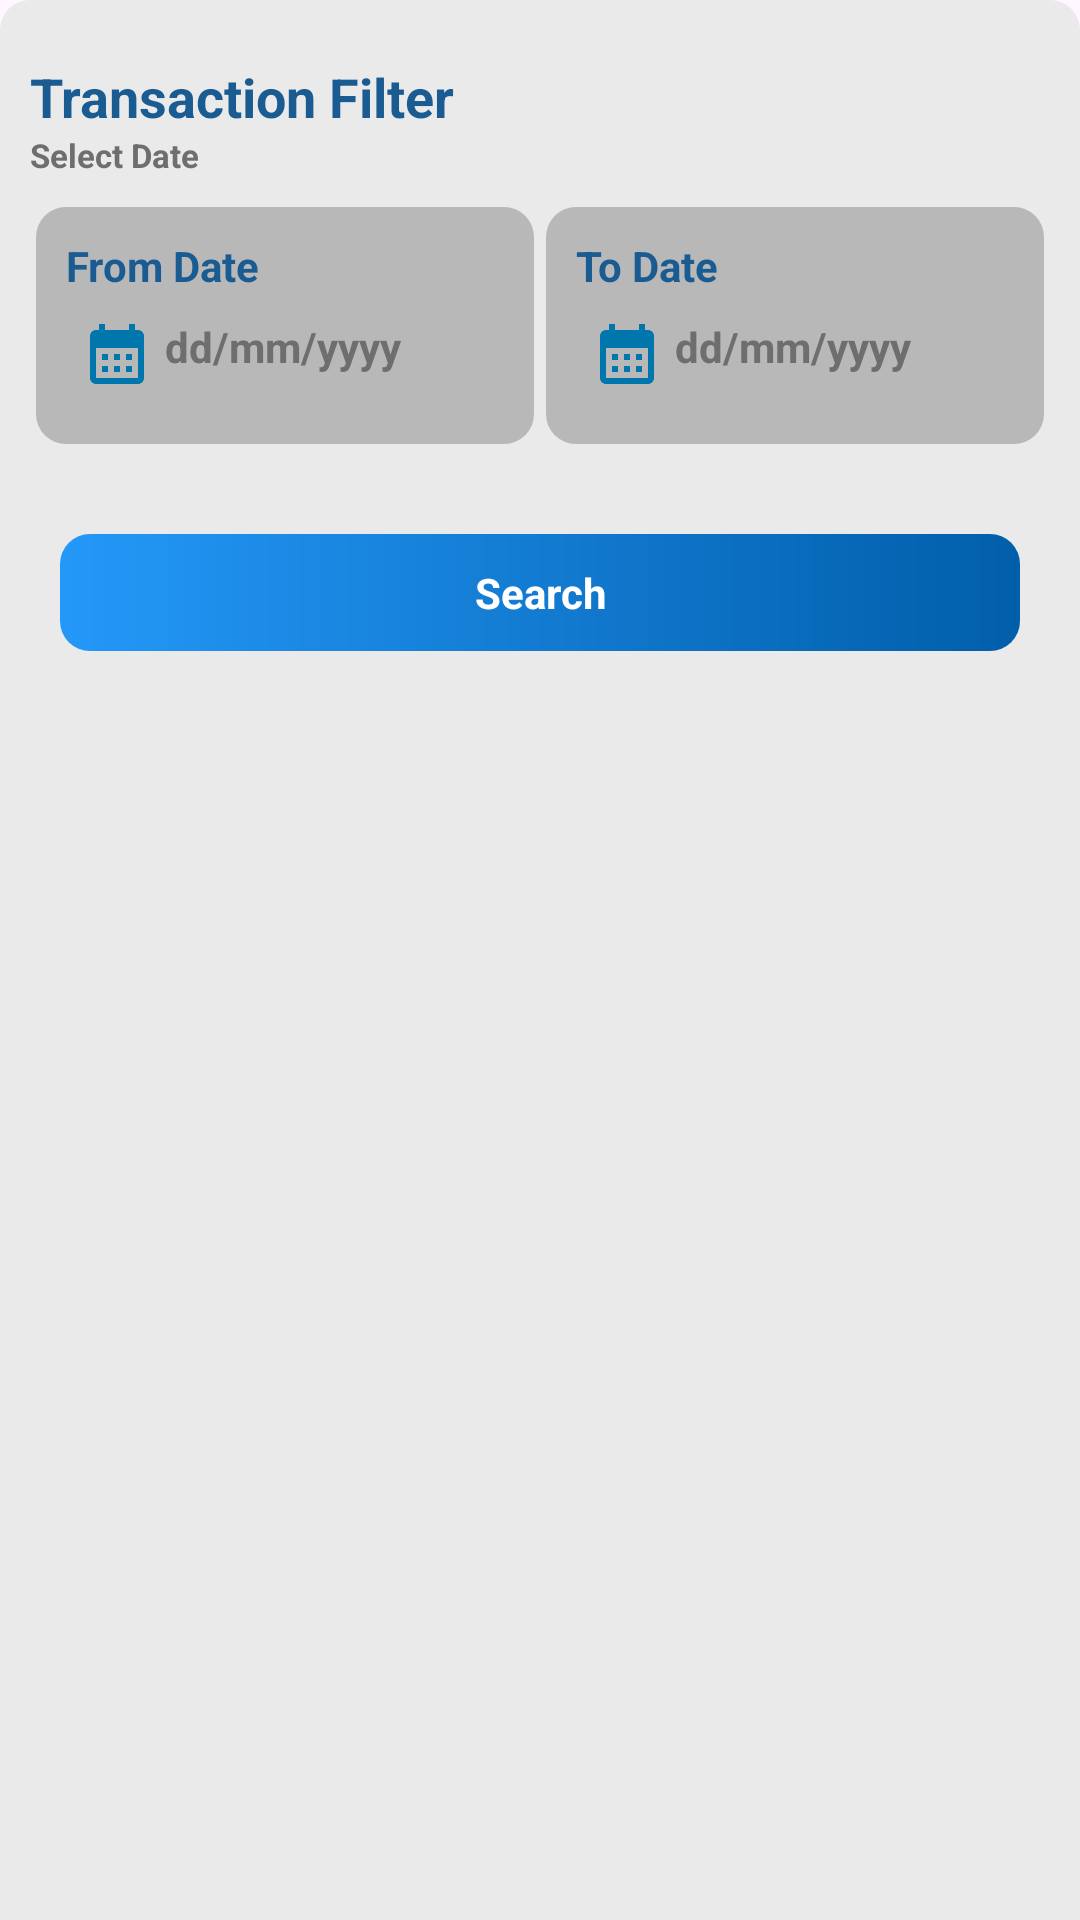

Write the Android layout XML for this screen, with the resource values it uses.
<!-- AndroidManifest.xml: application theme Theme.InstantPayment -->
<!-- res/layout/fragment_bottom_date.xml -->
<?xml version="1.0" encoding="utf-8"?>
<LinearLayout xmlns:android="http://schemas.android.com/apk/res/android"
    xmlns:tools="http://schemas.android.com/tools"
    android:layout_width="match_parent"
    xmlns:app="http://schemas.android.com/apk/res-auto"
    android:background="@drawable/top_round_corner"
    android:backgroundTint="@color/light_grey"
    android:orientation="vertical"
    android:layout_height="match_parent"
    tools:context=".utils.BottomDateFragment">

    <androidx.constraintlayout.widget.ConstraintLayout

        android:layout_width="match_parent"
        android:layout_height="wrap_content"
        android:orientation="horizontal">

        <LinearLayout
            android:layout_width="0dp"
            android:layout_height="wrap_content"
            android:layout_marginStart="10dp"
            android:layout_marginTop="20dp"
            android:layout_weight="1"
            android:orientation="vertical"
            app:layout_constraintBottom_toBottomOf="parent"
            app:layout_constraintStart_toStartOf="parent"
            app:layout_constraintTop_toTopOf="parent">

            <TextView
                android:layout_width="wrap_content"
                android:layout_height="wrap_content"
                android:text="Transaction Filter"
                android:textStyle="bold"
                android:textColor="@color/primaryColor"
                android:textSize="18sp" />


            <TextView
                android:layout_width="wrap_content"
                android:layout_height="wrap_content"
                android:textStyle="bold"
                android:text="Select Date"
                android:textColor="@color/dark_grey"
                android:textSize="11sp" />

        </LinearLayout>


        <ImageView
            android:id="@+id/img_close"
            android:layout_width="wrap_content"
            android:layout_height="wrap_content"
            android:layout_margin="10dp"
            android:src="@drawable/close"
            app:tint="@color/red"
            app:layout_constraintEnd_toEndOf="parent"
            app:layout_constraintTop_toTopOf="parent" />

    </androidx.constraintlayout.widget.ConstraintLayout>

    <LinearLayout
        android:layout_width="match_parent"
        android:layout_height="wrap_content"
        android:layout_marginHorizontal="10dp"
        android:orientation="horizontal">

        <LinearLayout
            android:backgroundTint="@color/grey"
            android:padding="10dp"
            android:background="@drawable/gradient_back"
            android:id="@+id/from_date_ly"
            android:layout_width="match_parent"
            android:layout_height="wrap_content"
            android:layout_marginHorizontal="2dp"
            android:layout_marginVertical="10dp"
            android:layout_weight="1"
            android:orientation="vertical">

            <TextView
                android:layout_width="wrap_content"
                android:layout_height="wrap_content"
                android:textStyle="bold"
                android:text="From Date"
                android:textColor="@color/primaryColor"
                android:textSize="14sp" />

            <TextView
                android:id="@+id/tv_from_date"
                android:layout_width="match_parent"
                android:layout_height="wrap_content"
                android:drawablePadding="4dp"
                android:focusable="false"
                android:hint="dd/mm/yyyy"
                android:paddingHorizontal="5dp"
                android:paddingVertical="8dp"
                android:textColor="@color/black"
                android:textColorHint="@color/dark_grey"
                android:textStyle="bold"
                app:drawableStartCompat="@drawable/calender_icon" />
        </LinearLayout>

        <LinearLayout
            android:background="@drawable/gradient_back"
            android:backgroundTint="@color/grey"
            android:padding="10dp"
            android:id="@+id/to_date_ly"
            android:layout_width="match_parent"
            android:layout_height="wrap_content"
            android:layout_marginHorizontal="2dp"
            android:layout_marginVertical="10dp"
            android:layout_weight="1"
            android:orientation="vertical">

            <TextView
                android:layout_width="wrap_content"
                android:layout_height="wrap_content"
                android:textStyle="bold"
                android:text="To Date"
                android:textColor="@color/primaryColor"
                android:textSize="14sp" />

            <TextView
                android:id="@+id/tv_to_date"
                android:layout_width="match_parent"
                android:layout_height="wrap_content"
                android:drawablePadding="4dp"
                android:hint="dd/mm/yyyy"
                android:paddingHorizontal="5dp"
                android:paddingVertical="8dp"
                android:text=""
                android:textColor="@color/black"
                android:textColorHint="@color/dark_grey"
                android:textStyle="bold"
                app:drawableStartCompat="@drawable/calender_icon" />
        </LinearLayout>


    </LinearLayout>

    <TextView
        android:padding="10dp"
        android:id="@+id/btn_search"
        android:gravity="center"
        android:layout_margin="20dp"
        android:textStyle="bold"
        android:text="Search"
        android:background="@drawable/gradient_back"
        android:textColor="@color/white"
        android:layout_width="match_parent"
        android:layout_height="wrap_content"/>


</LinearLayout>
<!-- resources referenced by this layout -->
<resources>
  <color name="black">#FF000000</color>
  <color name="dark_grey">#6E6E6E</color>
  <color name="grey">#B8B8B8</color>
  <color name="light_grey">#EAEAEA</color>
  <color name="primaryColor">#1A5B91</color>
  <color name="red">#E60000</color>
  <color name="white">#FFFFFFFF</color>
  <!-- drawable calender_icon (drawable) -->
  <vector android:height="24dp" android:tint="#0077AC"
      android:viewportHeight="24" android:viewportWidth="24"
      android:width="24dp" xmlns:android="http://schemas.android.com/apk/res/android">
      <path android:fillColor="@android:color/white" android:pathData="M19,4h-1V2h-2v2H8V2H6v2H5C3.89,4 3.01,4.9 3.01,6L3,20c0,1.1 0.89,2 2,2h14c1.1,0 2,-0.9 2,-2V6C21,4.9 20.1,4 19,4zM19,20H5V10h14V20zM9,14H7v-2h2V14zM13,14h-2v-2h2V14zM17,14h-2v-2h2V14zM9,18H7v-2h2V18zM13,18h-2v-2h2V18zM17,18h-2v-2h2V18z"/>
  </vector>
  <!-- drawable gradient_back (drawable) -->
  <?xml version="1.0" encoding="utf-8"?>
  <shape
  android:shape="rectangle"
      xmlns:android="http://schemas.android.com/apk/res/android">
  
      <gradient
          android:startColor="#2498F8"
          android:endColor="#015EAA"
          />
  
      <corners
          android:radius="10dp"
          />
  
  </shape>
  <!-- drawable top_round_corner (drawable) -->
  <?xml version="1.0" encoding="utf-8"?>
  <shape
      android:shape="rectangle"
      xmlns:android="http://schemas.android.com/apk/res/android">
  
      <solid
          android:color="@color/primaryColor"
          />
  
      <corners
          android:topLeftRadius="10dp"
          android:topRightRadius="10dp"
          />
  
  </shape>
  <style name="Theme.InstantPayment" parent="Base.Theme.InstantPayment" />
  <style name="Base.Theme.InstantPayment" parent="Theme.Material3.Light.NoActionBar">
          
          
          <item name="colorPrimary">@color/primaryColor</item>
          <item name="colorPrimaryDark">@color/primaryColorDark</item>
          <item name="colorAccent">@color/secondaryColor</item>
      </style>
  <color name="primaryColorDark">#004D8E</color>
  <color name="secondaryColor">#104169</color>
</resources>
